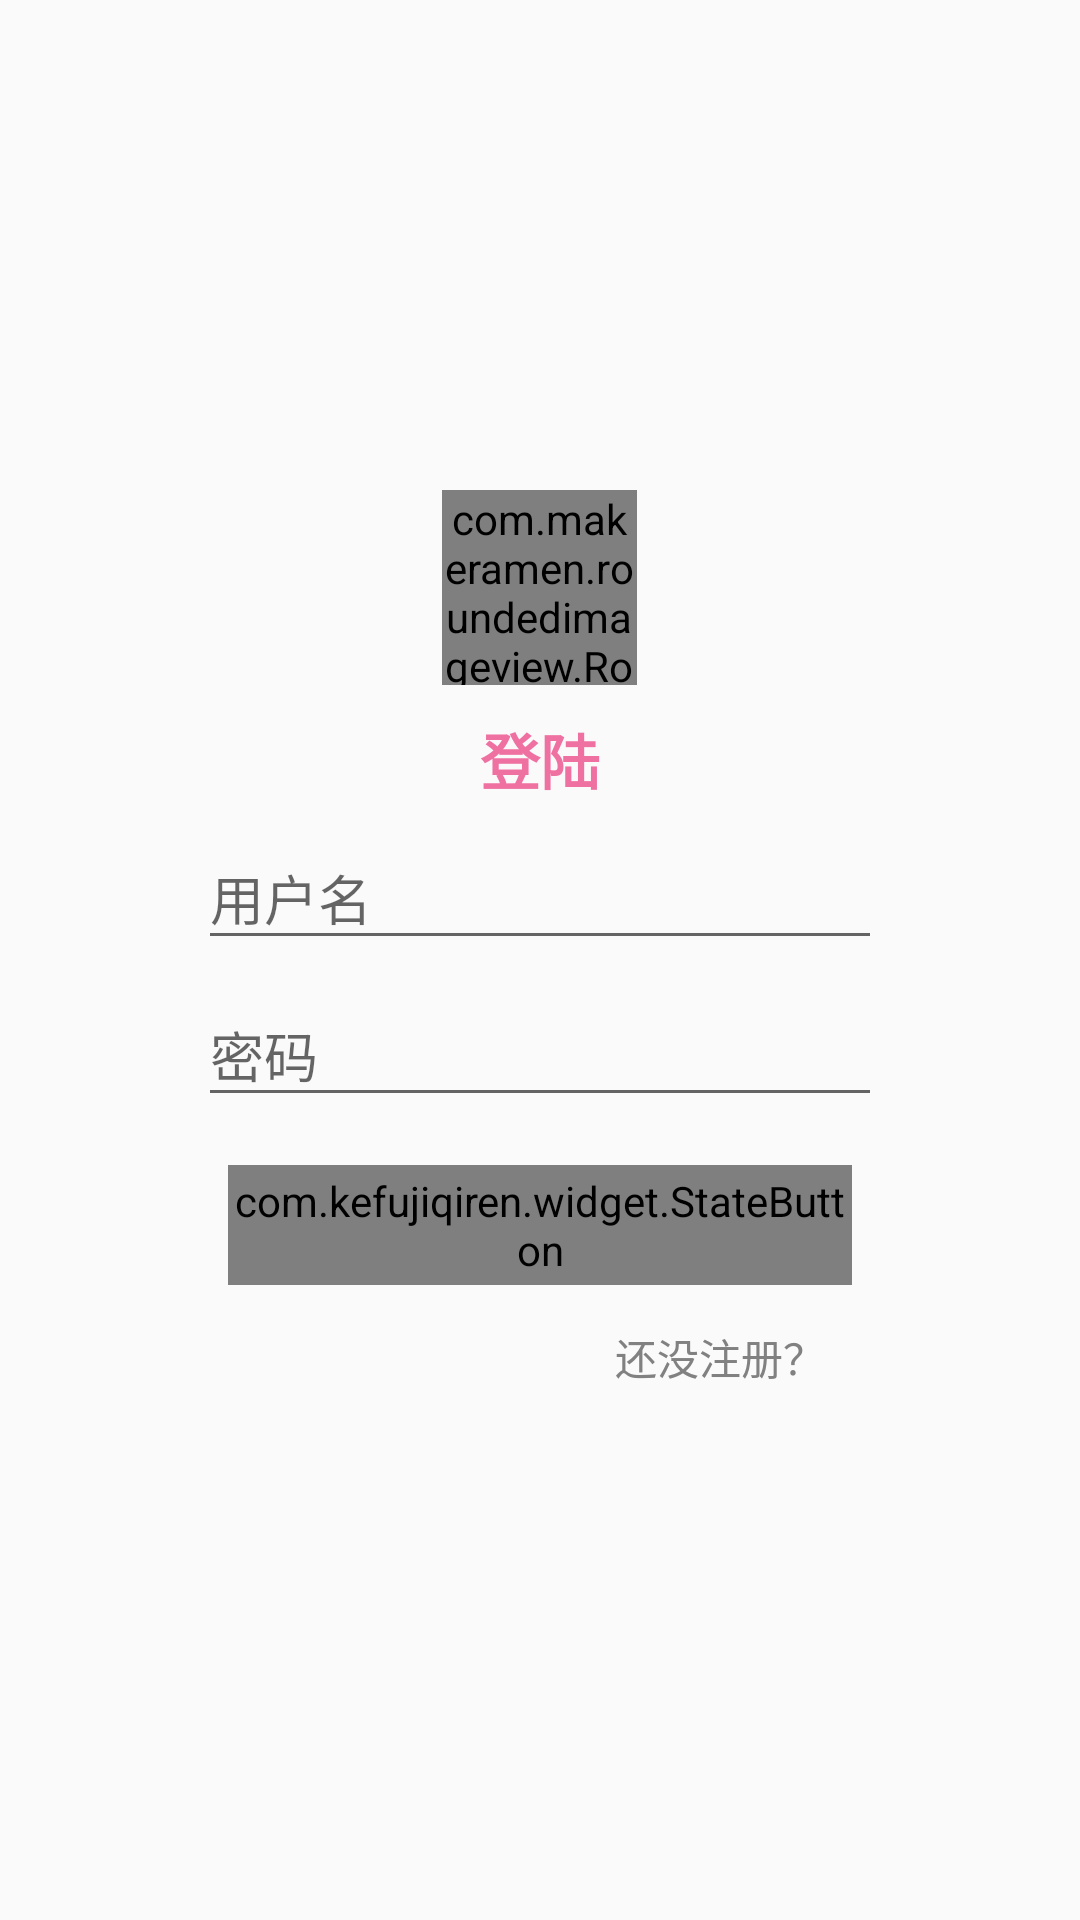

Layout XML and referenced resources for this Android screen:
<!-- AndroidManifest.xml: application theme AppTheme -->
<!-- res/layout/fragment_login.xml -->
<RelativeLayout xmlns:android="http://schemas.android.com/apk/res/android"
    xmlns:tools="http://schemas.android.com/tools"
    android:layout_width="match_parent"
    android:layout_height="match_parent"
    xmlns:app="http://schemas.android.com/apk/res-auto"
    android:gravity="center_horizontal"
    android:paddingBottom="@dimen/activity_vertical_margin"
    android:paddingLeft="@dimen/activity_horizontal_margin"
    android:paddingRight="@dimen/activity_horizontal_margin"
    android:paddingTop="@dimen/activity_vertical_margin"
    tools:context="com.kefujiqiren.activity.LoginActivity">

    
    <ProgressBar
        android:id="@+id/login_progress"
        style="?android:attr/progressBarStyleLarge"
        android:layout_width="wrap_content"
        android:layout_height="wrap_content"
        android:layout_marginBottom="8dp"
        android:layout_centerInParent="true"
        android:visibility="gone" />

    <LinearLayout
        android:layout_width="match_parent"
        android:layout_height="wrap_content"
        android:orientation="vertical"
        android:layout_marginRight="50dp"
        android:layout_marginLeft="50dp"
        android:layout_centerInParent="true">

        <com.makeramen.roundedimageview.RoundedImageView
            android:id="@+id/userHeader"
            android:layout_width="65dp"
            android:layout_height="65dp"
            android:src="@mipmap/head_default"
            android:scaleType="centerCrop"
            app:riv_oval="true"
            app:riv_border_width="1dp"
            app:riv_border_color="@color/gray6"
            app:riv_mutate_background="true"
            android:layout_gravity="center"/>

        <TextView
            android:layout_width="wrap_content"
            android:layout_height="wrap_content"
            android:text="登陆"
            android:textStyle="bold"
            android:textSize="20sp"
            android:textColor="@color/red4"
            android:layout_gravity="center"
            android:layout_marginTop="10dp"/>

        <android.support.design.widget.TextInputLayout
            android:layout_width="match_parent"
            android:layout_height="wrap_content">

            <AutoCompleteTextView
                android:id="@+id/username"
                android:layout_width="match_parent"
                android:layout_height="wrap_content"
                android:hint="@string/prompt_email"
                android:inputType="textEmailAddress"
                android:maxLines="1" />

        </android.support.design.widget.TextInputLayout>

        <android.support.design.widget.TextInputLayout
            android:layout_width="match_parent"
            android:layout_height="wrap_content">

            <EditText
                android:id="@+id/password"
                android:layout_width="match_parent"
                android:layout_height="wrap_content"
                android:hint="@string/prompt_password"
                android:imeActionId="@+id/login"
                android:imeActionLabel="@string/action_sign_in_short"
                android:imeOptions="actionUnspecified"
                android:inputType="textPassword"
                android:maxLines="1" />

        </android.support.design.widget.TextInputLayout>

        <com.kefujiqiren.widget.StateButton
            android:id="@+id/btnLogin"
            style="?android:textAppearanceSmall"
            android:layout_width="match_parent"
            android:layout_height="40dp"
            android:layout_marginTop="16dp"
            android:text="@string/action_sign_in"
            android:layout_marginLeft="10dp"
            android:layout_marginRight="10dp"
            app:radius="7dp"
            app:normalStrokeWidth="2dp"
            app:normalStrokeColor="@color/pink"
            app:normalTextColor="@color/pink"
            app:pressedTextColor="@color/white"
            app:pressedBackgroundColor="@color/pink"
            android:textStyle="bold" />
        <Button
            android:id="@+id/toRegister"
            android:layout_width="wrap_content"
            android:layout_height="wrap_content"
            android:background="@null"
            android:text="还没注册？"
            android:textColor="@color/gray2"
            android:layout_marginRight="10dp"
            android:layout_gravity="right"/>

    </LinearLayout>
</RelativeLayout>
<!-- resources referenced by this layout -->
<resources>
  <color name="gray2">#818181</color>
  <color name="gray6">#f0f0f0</color>
  <color name="pink">	#ffffc0cb</color>
  <color name="red4">#ef71a1</color>
  <color name="white">#ffffffff</color>
  <dimen name="activity_horizontal_margin">16dp</dimen>
  <dimen name="activity_vertical_margin">16dp</dimen>
  <string name="action_sign_in">登陆</string>
  <string name="action_sign_in_short">登陆</string>
  <string name="prompt_email">用户名</string>
  <string name="prompt_password">密码</string>
  <style name="AppTheme" parent="Theme.AppCompat.Light.DarkActionBar">
          
          <item name="colorPrimary">@color/colorPrimary</item>
          <item name="colorPrimaryDark">@color/colorPrimaryDark</item>
          <item name="colorAccent">@color/colorAccent</item>
          <item name="windowActionBar">false</item>
          <item name="windowNoTitle">true</item>
      </style>
  <color name="colorPrimary">#3F51B5</color>
  <color name="colorPrimaryDark">#303F9F</color>
  <color name="colorAccent">#FF4081</color>
</resources>
